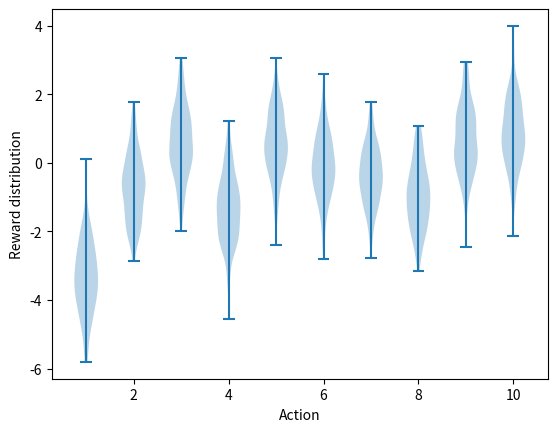

This chart was generated by the following Python code: (Note: this script raises an exception after producing the figure.)
#######################################################################
# Copyright (C)                                                       #
# 2016-2018 Shangtong Zhang(zhangshangtong.cpp@gmail.com)             #
# 2016 Tian Jun(tianjun.cpp@gmail.com)                                #
# 2016 Artem Oboturov(oboturov@gmail.com)                             #
# 2016 Kenta Shimada(hyperkentakun@gmail.com)                         #
# Permission given to modify the code as long as you keep this        #
# declaration at the top                                              #
#######################################################################

import matplotlib
import matplotlib.pyplot as plt
import numpy as np
from tqdm import trange

matplotlib.use('Agg')


class Bandit:
    # @k_arm: # of arms
    # @epsilon: probability for exploration in epsilon-greedy algorithm
    # @initial: initial estimation for each action
    # @step_size: constant step size for updating estimations
    # @sample_averages: if True, use sample averages to update estimations instead of constant step size
    # @UCB_param: if not None, use UCB algorithm to select action
    # @gradient: if True, use gradient based bandit algorithm
    # @gradient_baseline: if True, use average reward as baseline for gradient based bandit algorithm
    def __init__(self, k_arm=10, epsilon=0., initial=0., step_size=0.1, sample_averages=False, UCB_param=None,
                 gradient=False, gradient_baseline=False, true_reward=0.):
        self.k = k_arm
        self.step_size = step_size
        self.sample_averages = sample_averages
        self.indices = np.arange(self.k)
        self.time = 0
        self.UCB_param = UCB_param
        self.gradient = gradient
        self.gradient_baseline = gradient_baseline
        self.average_reward = 0
        self.true_reward = true_reward
        self.epsilon = epsilon
        self.initial = initial

    def reset(self):
        # real reward for each action
        self.q_true = np.random.randn(self.k) + self.true_reward

        # estimation for each action
        self.q_estimation = np.zeros(self.k) + self.initial

        # # of chosen times for each action
        self.action_count = np.zeros(self.k)

        self.best_action = np.argmax(self.q_true)

        self.time = 0

    # get an action for this bandit
    def act(self):
        if np.random.rand() < self.epsilon:
            return np.random.choice(self.indices)

        if self.UCB_param is not None:
            UCB_estimation = self.q_estimation + \
                self.UCB_param * np.sqrt(np.log(self.time + 1) / (self.action_count + 1e-5))
            q_best = np.max(UCB_estimation)
            return np.random.choice(np.where(UCB_estimation == q_best)[0])

        if self.gradient:
            exp_est = np.exp(self.q_estimation)
            self.action_prob = exp_est / np.sum(exp_est)
            return np.random.choice(self.indices, p=self.action_prob)

        q_best = np.max(self.q_estimation)
        return np.random.choice(np.where(self.q_estimation == q_best)[0])

    # take an action, update estimation for this action
    def step(self, action):
        # generate the reward under N(real reward, 1)
        reward = np.random.randn() + self.q_true[action]
        self.time += 1
        self.action_count[action] += 1
        self.average_reward += (reward - self.average_reward) / self.time

        if self.sample_averages:
            # update estimation using sample averages
            self.q_estimation[action] += (reward - self.q_estimation[action]) / self.action_count[action]
        elif self.gradient:
            one_hot = np.zeros(self.k)
            one_hot[action] = 1
            if self.gradient_baseline:
                baseline = self.average_reward
            else:
                baseline = 0
            self.q_estimation += self.step_size * (reward - baseline) * (one_hot - self.action_prob)
        else:
            # update estimation with constant step size
            self.q_estimation[action] += self.step_size * (reward - self.q_estimation[action])
        return reward


def simulate(runs, time, bandits, non_stationary=False):
    rewards = np.zeros((len(bandits), runs, time))
    best_action_counts = np.zeros(rewards.shape)
    for i, bandit in enumerate(bandits):
        for r in trange(runs):
            bandit.reset()
            for t in range(time):
                action = bandit.act()
                reward = bandit.step(action)
                rewards[i, r, t] = reward
                if action == bandit.best_action:
                    best_action_counts[i, r, t] = 1
                if non_stationary: # Change the true reward
                    bandit.q_true = bandit.q_true+np.random.normal(loc=0.0,scale=0.1,size=bandit.k)
    mean_best_action_counts = best_action_counts.mean(axis=1)
    mean_rewards = rewards.mean(axis=1)
    return mean_best_action_counts, mean_rewards


def figure_2_1():
    plt.violinplot(dataset=np.random.randn(200, 10) + np.random.randn(10))
    plt.xlabel("Action")
    plt.ylabel("Reward distribution")
    plt.savefig('../images/figure_2_1.png')
    plt.savefig('../images/figure_2_1.pdf')
    plt.close()


def figure_2_2(runs=2000, time=1000):
    epsilons = [0, 0.1, 0.01]
    bandits = [Bandit(epsilon=eps, sample_averages=True) for eps in epsilons]
    best_action_counts, rewards = simulate(runs, time, bandits)

    plt.figure(figsize=(10, 20))

    plt.subplot(2, 1, 1)
    for eps, rewards in zip(epsilons, rewards):
        plt.plot(rewards, label='epsilon = %.02f' % (eps))
    plt.xlabel('steps')
    plt.ylabel('average reward')
    plt.legend()

    plt.subplot(2, 1, 2)
    for eps, counts in zip(epsilons, best_action_counts):
        plt.plot(counts, label='epsilon = %.02f' % (eps))
    plt.xlabel('steps')
    plt.ylabel('% optimal action')
    plt.legend()

    plt.savefig('../images/figure_2_2.png')
    plt.savefig('../images/figure_2_2.pdf')
    plt.close()


def figure_2_3(runs=2000, time=1000):
    bandits = []
    bandits.append(Bandit(epsilon=0, initial=5, step_size=0.1))
    bandits.append(Bandit(epsilon=0.1, initial=0, step_size=0.1))
    best_action_counts, _ = simulate(runs, time, bandits)

    plt.plot(best_action_counts[0], label='epsilon = 0, q = 5')
    plt.plot(best_action_counts[1], label='epsilon = 0.1, q = 0')
    plt.xlabel('Steps')
    plt.ylabel('% optimal action')
    plt.legend()

    plt.savefig('../images/figure_2_3.png')
    plt.savefig('../images/figure_2_3.pdf')
    plt.close()


def figure_2_4(runs=2000, time=1000):
    bandits = []
    bandits.append(Bandit(epsilon=0, UCB_param=2, sample_averages=True))
    bandits.append(Bandit(epsilon=0.1, sample_averages=True))
    _, average_rewards = simulate(runs, time, bandits)

    plt.plot(average_rewards[0], label='UCB c = 2')
    plt.plot(average_rewards[1], label='epsilon greedy epsilon = 0.1')
    plt.xlabel('Steps')
    plt.ylabel('Average reward')
    plt.legend()

    plt.savefig('../images/figure_2_4.png')
    plt.savefig('../images/figure_2_4.pdf')
    plt.close()


def figure_2_5(runs=2000, time=1000):
    bandits = []
    bandits.append(Bandit(gradient=True, step_size=0.1, gradient_baseline=True, true_reward=4))
    bandits.append(Bandit(gradient=True, step_size=0.1, gradient_baseline=False, true_reward=4))
    bandits.append(Bandit(gradient=True, step_size=0.4, gradient_baseline=True, true_reward=4))
    bandits.append(Bandit(gradient=True, step_size=0.4, gradient_baseline=False, true_reward=4))
    best_action_counts, _ = simulate(runs, time, bandits)
    labels = ['alpha = 0.1, with baseline',
              'alpha = 0.1, without baseline',
              'alpha = 0.4, with baseline',
              'alpha = 0.4, without baseline']

    for i in range(len(bandits)):
        plt.plot(best_action_counts[i], label=labels[i])
    plt.xlabel('Steps')
    plt.ylabel('% Optimal action')
    plt.legend()

    plt.savefig('../images/figure_2_5.png')
    plt.savefig('../images/figure_2_5.pdf')
    plt.close()


def figure_2_6(runs=2000, time=1000):
    labels = ['epsilon-greedy', 'gradient bandit',
              'UCB', 'optimistic initialization']
    generators = [lambda epsilon: Bandit(epsilon=epsilon, sample_averages=True),
                  lambda alpha: Bandit(gradient=True, step_size=alpha, gradient_baseline=True),
                  lambda coef: Bandit(epsilon=0, UCB_param=coef, sample_averages=True),
                  lambda initial: Bandit(epsilon=0, initial=initial, step_size=0.1)]
    parameters = [np.arange(-7, -1, dtype=np.float),
                  np.arange(-5, 2, dtype=np.float),
                  np.arange(-4, 3, dtype=np.float),
                  np.arange(-2, 3, dtype=np.float)]

    bandits = []
    for generator, parameter in zip(generators, parameters):
        for param in parameter:
            bandits.append(generator(pow(2, param)))

    _, average_rewards = simulate(runs, time, bandits)
    rewards = np.mean(average_rewards, axis=1)

    i = 0
    for label, parameter in zip(labels, parameters):
        l = len(parameter)
        plt.plot(parameter, rewards[i:i+l], label=label)
        i += l
    plt.xlabel('Parameter(2^x)')
    plt.ylabel('Average reward')
    plt.legend()

    plt.savefig('../images/figure_2_6.png')
    plt.savefig('../images/figure_2_6.pdf')
    plt.close()


def exercise_2_5(runs=2000, time=10000):
    bandits = []
    bandits.append(Bandit(epsilon=0.1, gradient=True, step_size=0.1, gradient_baseline=False, true_reward=4, sample_averages=True))
    bandits.append(Bandit(epsilon=0.1, gradient=True, step_size=0.1, gradient_baseline=False, true_reward=4))
    best_action_counts, _ = simulate(runs, time, bandits, non_stationary=True)
    labels = ['Sample Averages, epsilon=0.1,, with baseline',
              'epsilon=0.1, alpha = 0.1, with baseline']

    for i in range(len(bandits)):
        plt.plot(best_action_counts[i], label=labels[i])
    plt.xlabel('Steps')
    plt.ylabel('% Optimal action')
    plt.legend()

    plt.savefig('../images/exercise_2_5.png')
    plt.savefig('../images/exercise_2_5.pdf')
    plt.close()
    

if __name__ == '__main__':
    figure_2_1()
    figure_2_2()
    figure_2_3()
    figure_2_4()
    figure_2_5()
    figure_2_6()
    exercise_2_5()
